Image classification data set "sneakers_-identification" (ryounasso/sneakers_-identification on GitHub). Class labels (4): Converse, Vans Old Skool, Adidas Stan Smith, Adidas Yeezy Boost.

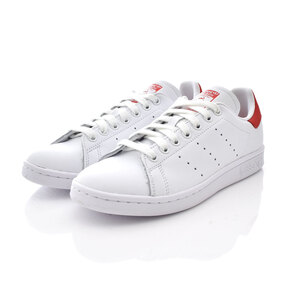
Label: Adidas Stan Smith

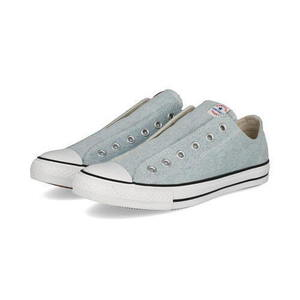
Label: Converse

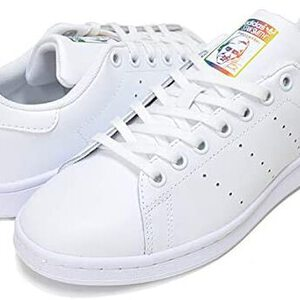
Label: Adidas Stan Smith

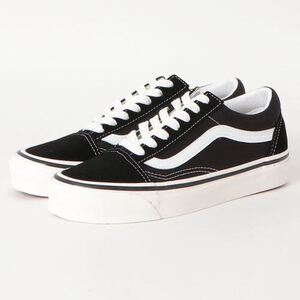
Label: Vans Old Skool

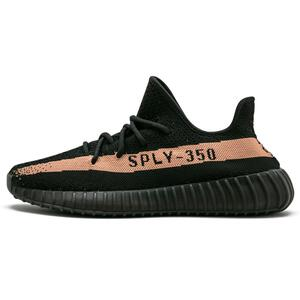
Label: Adidas Yeezy Boost

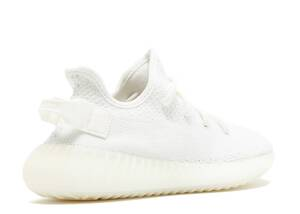
Label: Adidas Yeezy Boost
